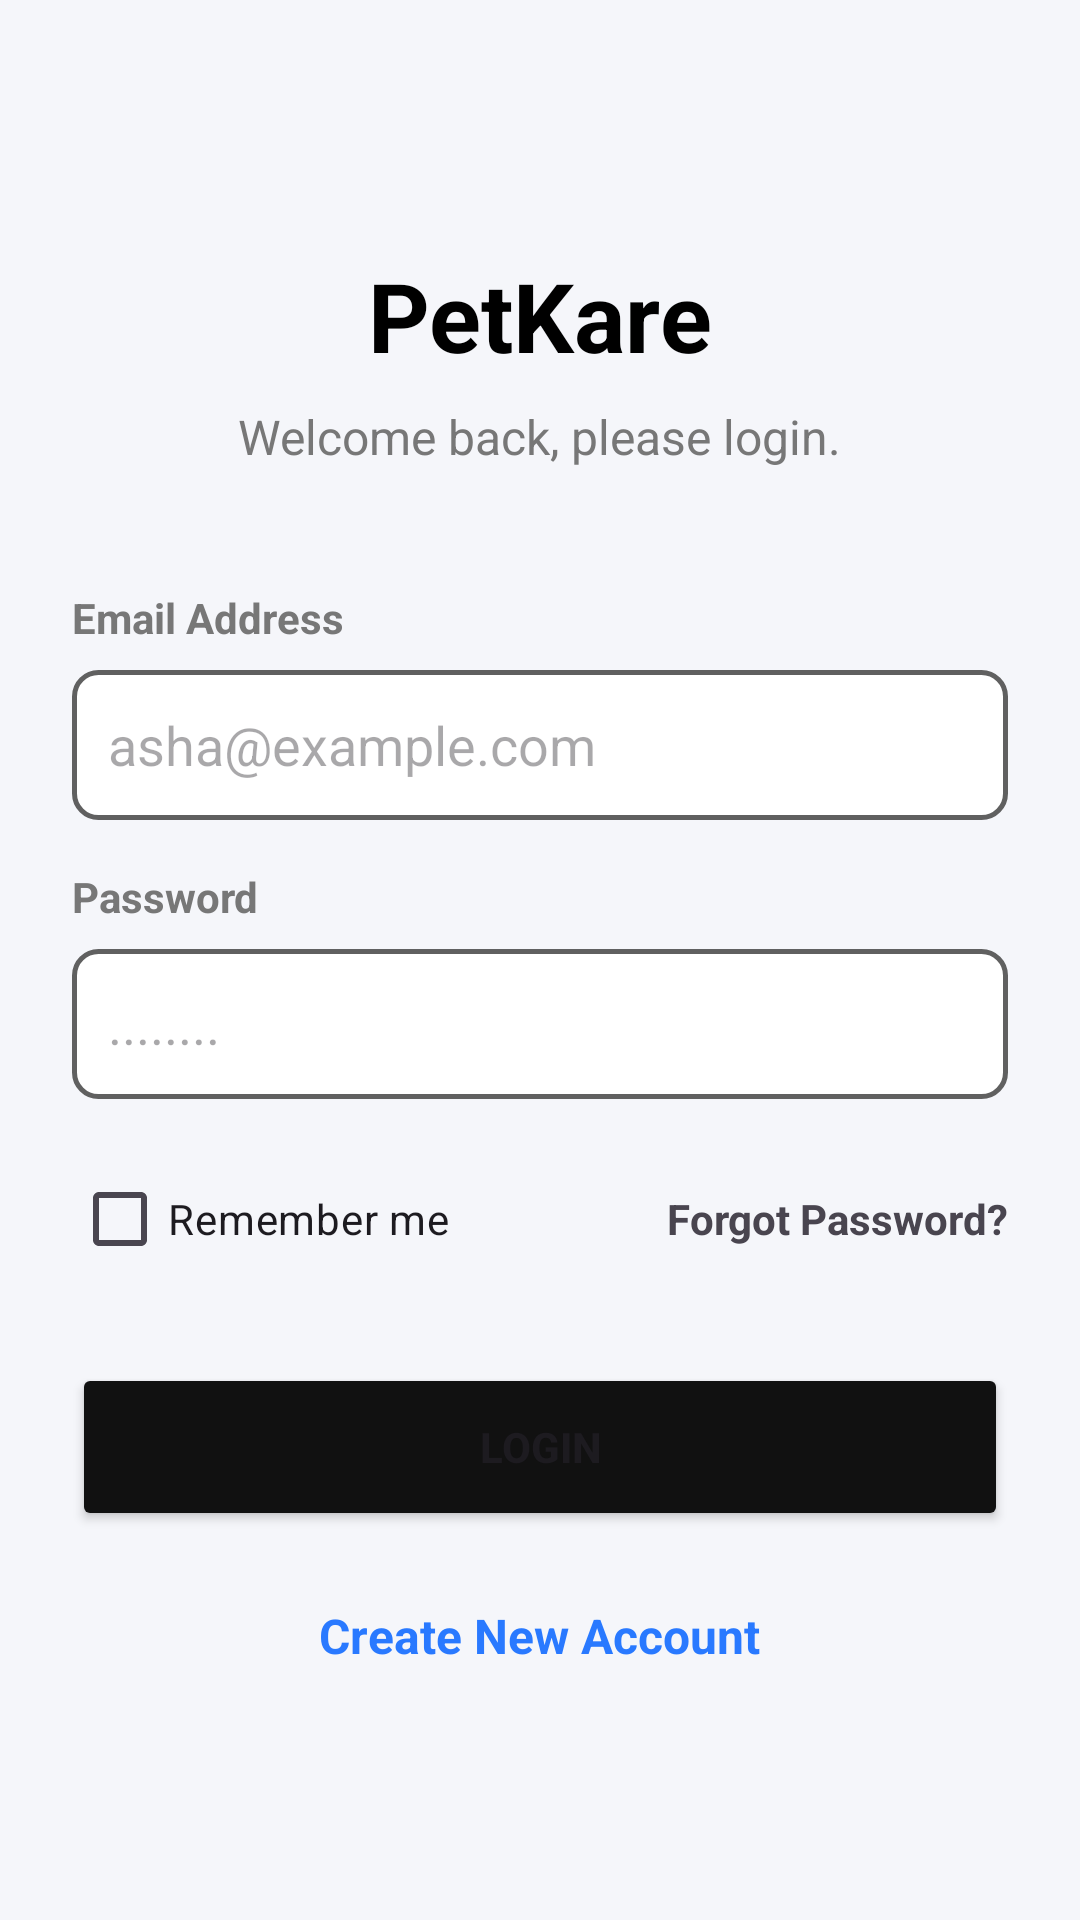

Here is an Android app screen rendered from its layout file. Give the layout XML and the strings, colors and styles it references.
<!-- AndroidManifest.xml: application theme Theme.PetkareCopy -->
<!-- res/layout/activity_login.xml -->
<?xml version="1.0" encoding="utf-8"?>
<LinearLayout xmlns:android="http://schemas.android.com/apk/res/android"
    android:layout_width="match_parent"
    android:layout_height="match_parent"
    android:background="#F5F6FA"
    android:gravity="center"
    android:orientation="vertical"
    android:padding="24dp">

    <TextView
        android:layout_width="wrap_content"
        android:layout_height="wrap_content"
        android:text="PetKare"
        android:textSize="32sp"
        android:textStyle="bold"
        android:textColor="#000"/>

    <TextView
        android:layout_width="wrap_content"
        android:layout_height="wrap_content"
        android:text="Welcome back, please login."
        android:layout_marginTop="8dp"
        android:layout_marginBottom="40dp"
        android:textColor="#777"
        android:textSize="16sp"/>

    <TextView
        android:layout_width="match_parent"
        android:layout_height="wrap_content"
        android:text="Email Address"
        android:textColor="#777"
        android:textStyle="bold"
        android:layout_marginBottom="8dp"/>

    <EditText
        android:id="@+id/et_email"
        android:layout_width="match_parent"
        android:layout_height="50dp"
        android:background="@drawable/bg_edit_text"
        android:hint="asha@example.com"
        android:padding="12dp"
        android:layout_marginBottom="16dp"/>

    <TextView
        android:layout_width="match_parent"
        android:layout_height="wrap_content"
        android:text="Password"
        android:textColor="#777"
        android:textStyle="bold"
        android:layout_marginBottom="8dp"/>

    <EditText
        android:id="@+id/et_password"
        android:layout_width="match_parent"
        android:layout_height="50dp"
        android:background="@drawable/bg_edit_text"
        android:hint="........"
        android:inputType="textPassword"
        android:padding="12dp"
        android:layout_marginBottom="16dp"/>

    <LinearLayout
        android:layout_width="match_parent"
        android:layout_height="wrap_content"
        android:orientation="horizontal"
        android:gravity="center_vertical"
        android:layout_marginBottom="24dp">
        <CheckBox
            android:layout_width="wrap_content"
            android:layout_height="wrap_content"
            android:text="Remember me"/>
        <View android:layout_width="0dp" android:layout_height="0dp" android:layout_weight="1"/>
        <TextView
            android:layout_width="wrap_content"
            android:layout_height="wrap_content"
            android:text="Forgot Password?"
            android:id="@+id/tv_forgot_pass"
            android:textStyle="bold"/>
    </LinearLayout>

    <Button
        android:id="@+id/btn_login"
        android:layout_width="match_parent"
        android:layout_height="56dp"
        android:backgroundTint="#111"
        android:text="Login"
        android:textStyle="bold"/>

    <TextView
        android:id="@+id/tv_create_account"
        android:layout_width="wrap_content"
        android:layout_height="wrap_content"
        android:layout_marginTop="24dp"
        android:text="Create New Account"
        android:textColor="#2979FF"
        android:textStyle="bold"
        android:textSize="16sp"/>
</LinearLayout>
<!-- resources referenced by this layout -->
<resources>
  <!-- drawable bg_edit_text (drawable) -->
  <?xml version="1.0" encoding="utf-8"?>
  <shape xmlns:android="http://schemas.android.com/apk/res/android">
      <solid android:color="#FFFFFF"/>
      <corners android:radius="8dp"/>
      <stroke android:width="1.5dp" android:color="#606060"/>
  </shape>
  <style name="Theme.PetkareCopy" parent="Base.Theme.PetkareCopy" />
  <style name="Base.Theme.PetkareCopy" parent="Theme.Material3.DayNight.NoActionBar">
          
          
      </style>
</resources>
